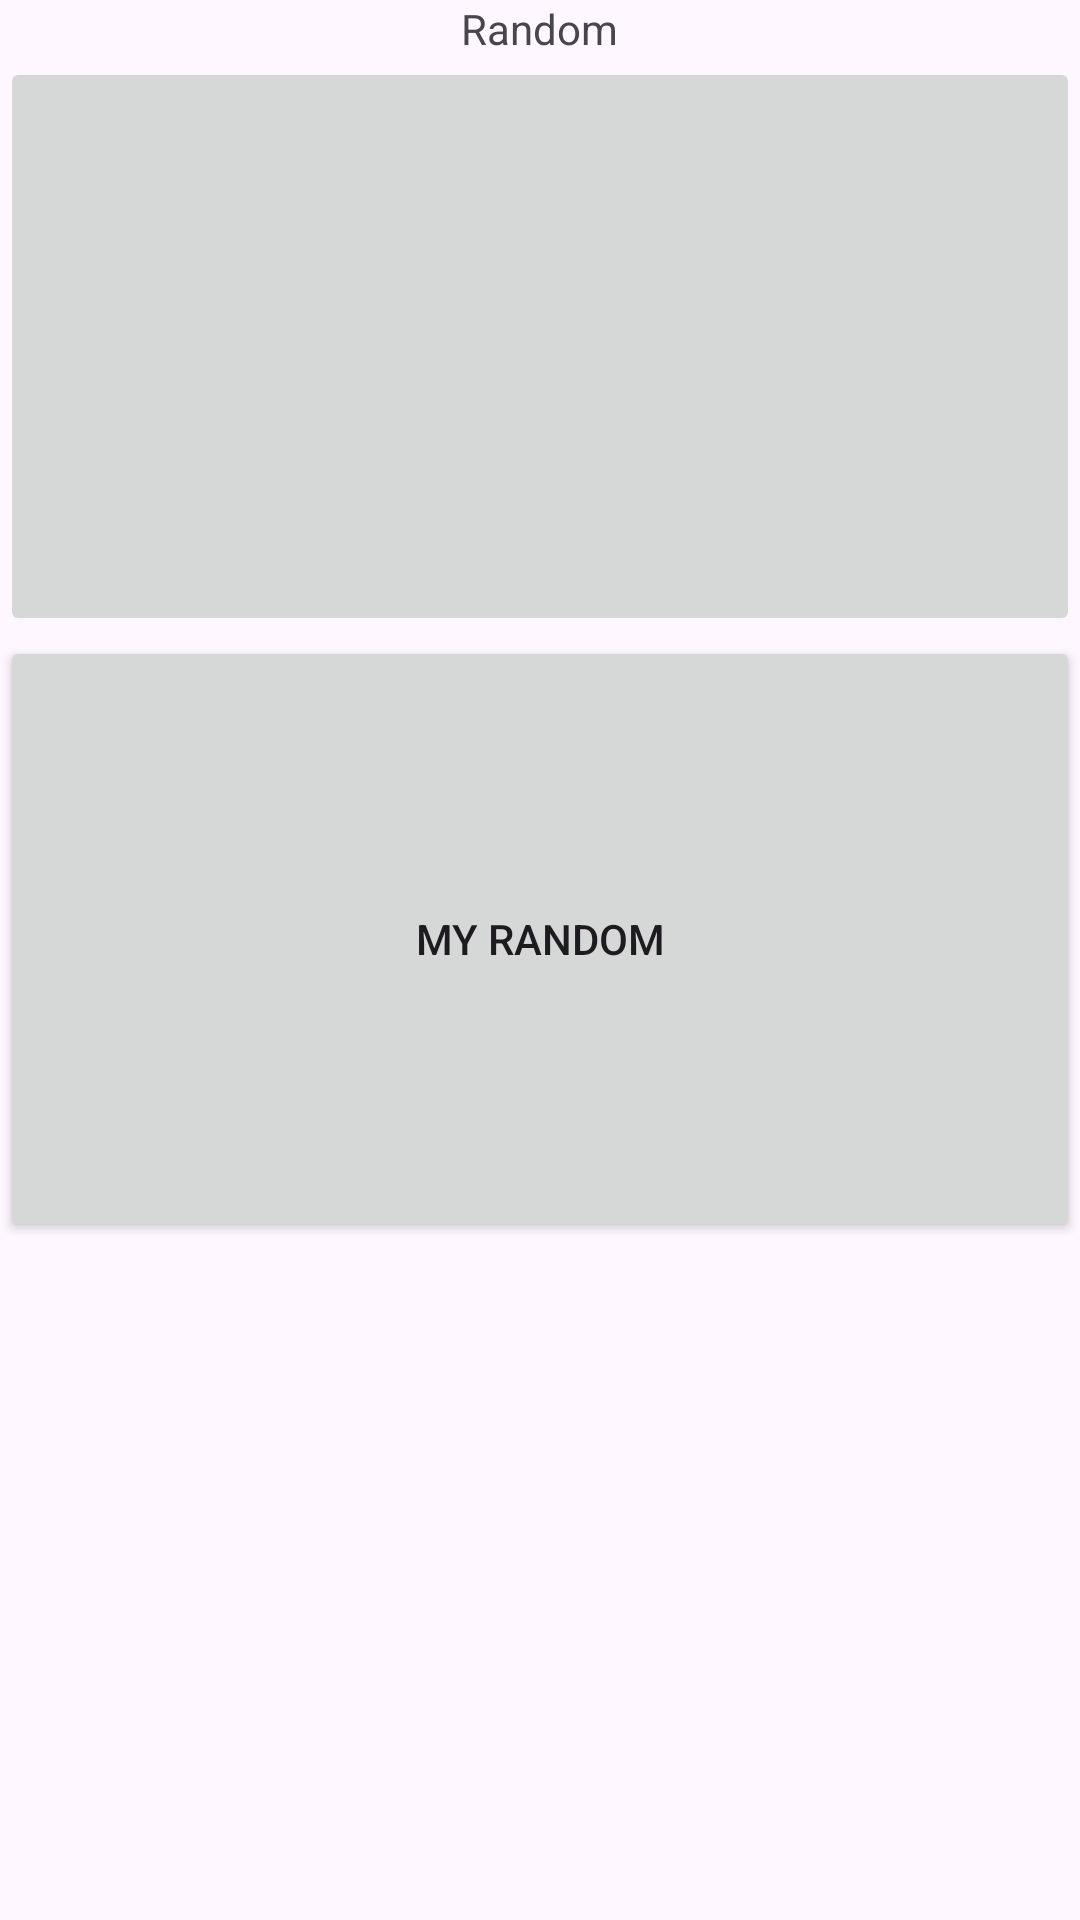

This screen was rendered from an Android layout file. Write that file and the resources it references.
<!-- AndroidManifest.xml: application theme Theme.Random_kocka -->
<!-- res/layout/activity_main.xml -->
<?xml version="1.0" encoding="utf-8"?>
<LinearLayout xmlns:android="http://schemas.android.com/apk/res/android"
    xmlns:app="http://schemas.android.com/apk/res-auto"
    xmlns:tools="http://schemas.android.com/tools"
    android:id="@+id/main"
    android:layout_width="match_parent"
    android:layout_height="match_parent"
    android:layout_gravity="center_horizontal"
    android:orientation="vertical"
    tools:context=".MainActivity">

    <TextView
        android:id="@+id/textView"
        android:layout_width="wrap_content"
        android:layout_height="wrap_content"
        android:layout_gravity="center_horizontal"
        android:text="@string/random"
        tools:textSize="30" />

    <ImageButton
        android:id="@+id/imageButton2"
        android:layout_width="match_parent"
        android:layout_height="193dp"
        android:onClick="openWeb"
        android:scaleType="centerCrop"
        app:srcCompat="@drawable/random_dices" />

    <Button
        android:id="@+id/button"
        android:layout_width="match_parent"
        android:layout_height="202dp"
        android:onClick="openWebTwo"
        android:text="@string/my_random" />

    <ImageView
        android:id="@+id/dice_id"
        android:layout_width="match_parent"
        android:layout_height="213dp"
        android:scaleType="centerInside"
        app:srcCompat="@drawable/dice1" />

</LinearLayout>
<!-- resources referenced by this layout -->
<resources>
  <string name="my_random">My random</string>
  <string name="random">Random</string>
  <style name="Theme.Random_kocka" parent="Base.Theme.Random_kocka" />
  <style name="Base.Theme.Random_kocka" parent="Theme.Material3.DayNight.NoActionBar">
          
          
      </style>
</resources>
